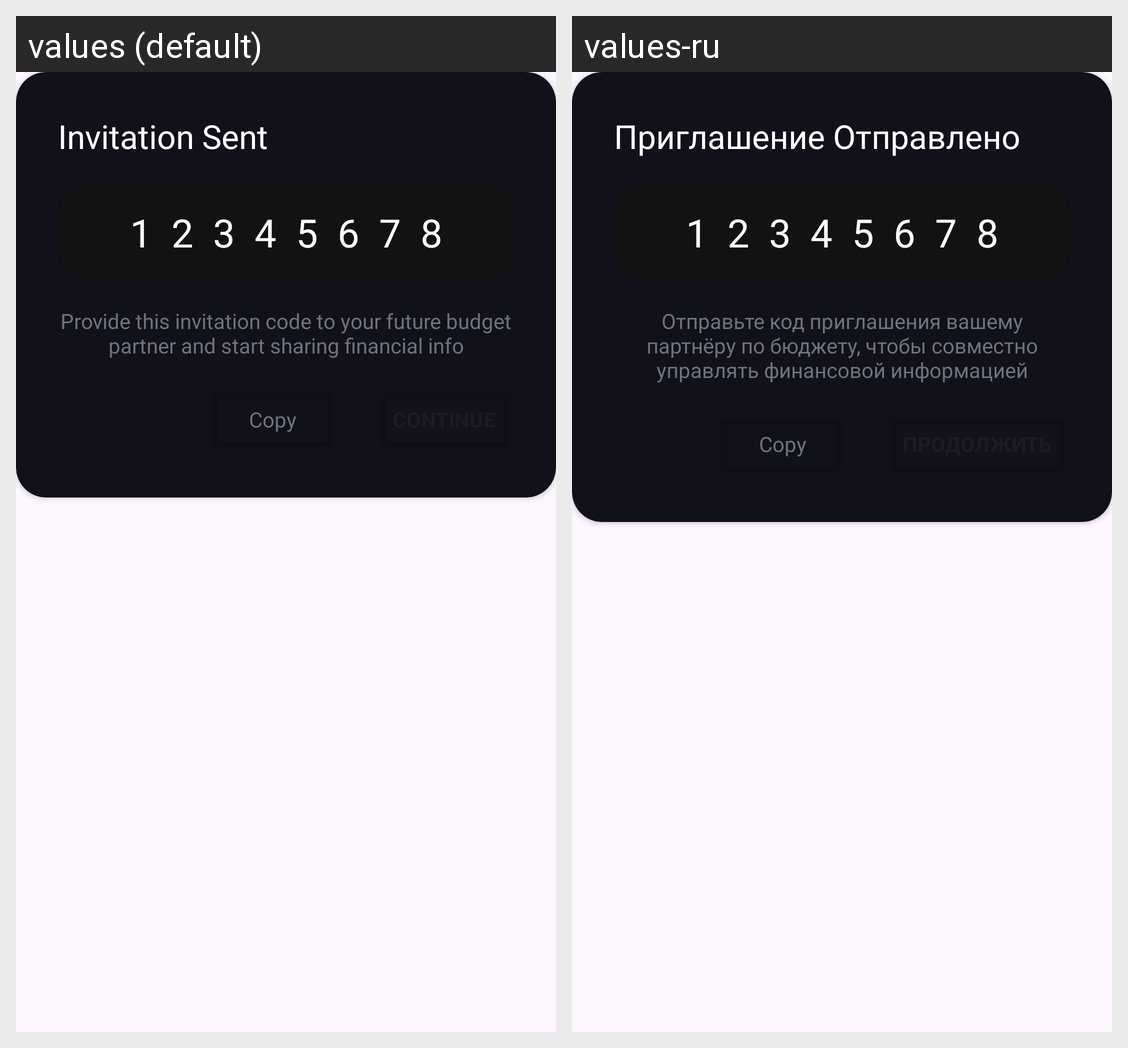

The same Android screen rendered under two of its app's locales, left to right. List the strings drawn on it with the default value and each locale's translation.
Android screen res/layout/dialog_fragment_invitation_sent.xml rendered under 2 locales, left to right: values (default), values-ru. Device: Nexus 5 (rendered at 1080×1920; each locale shown at half size, 540×960, under a caption strip naming it); theme Theme.Austrom.
Strings drawn on this screen, with the default value and each locale's value (text and hints the layout hard-codes, and strings that could not be matched under every locale, appear in the picture but are not listed):

invitation_sent
  values: Invitation Sent
  values-ru: Приглашение Отправлено

provide_this_invitation_code_to_your_future_budget_partner_and_start_sharing_financial_info
  values: Provide this invitation code to your future budget partner and start sharing financial info
  values-ru: Отправьте код приглашения вашему партнёру по бюджету, чтобы совместно управлять финансовой информацией
